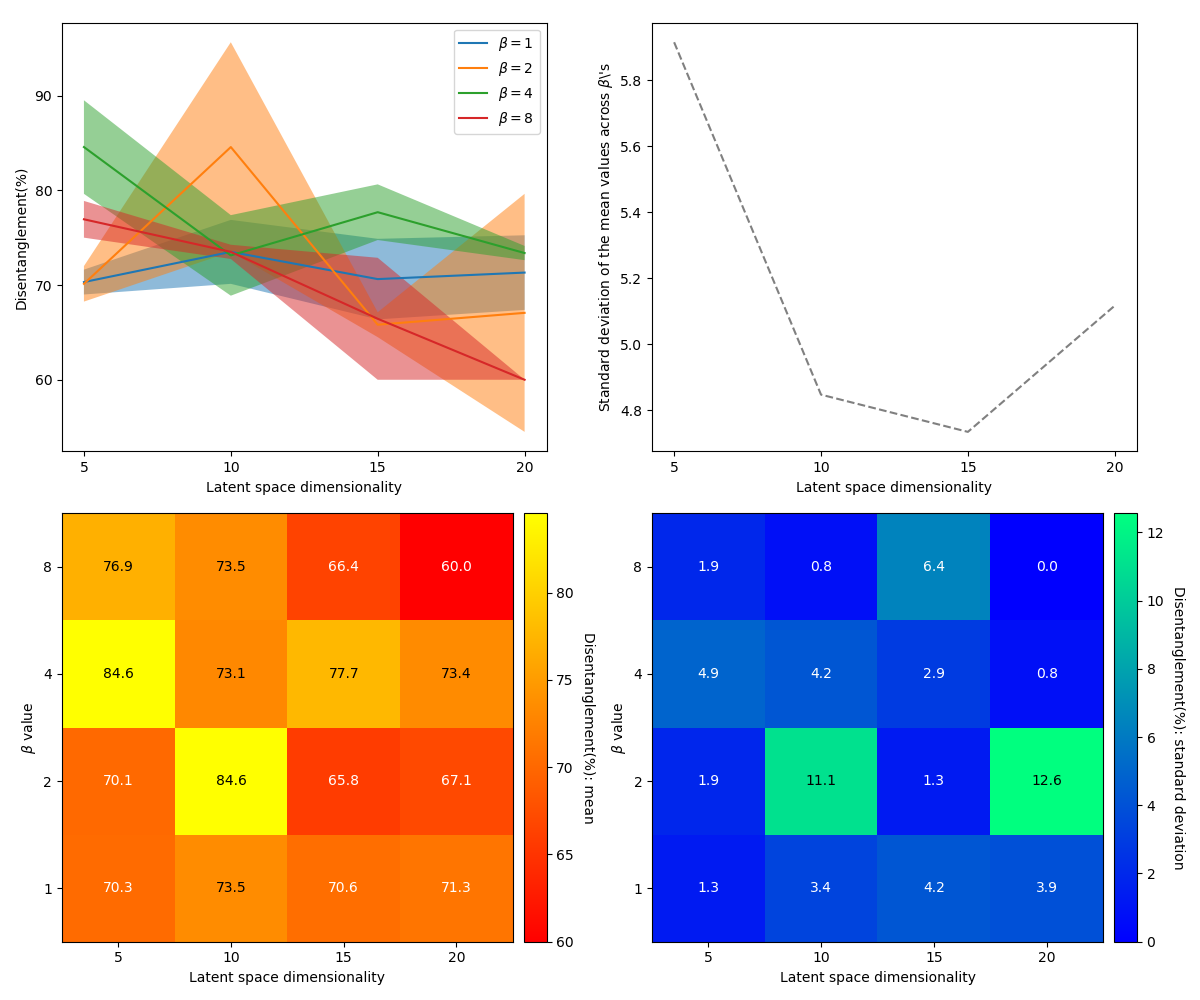

Values plotted in this chart, from the file beside it:
Beta\Latent space dimensionality, 5, 10, 15, 20
1, 70.3(1.3), 73.5(3.4), 70.6(4.2), 71.3(3.9)
2, 70.1(1.9), 84.6(11.1), 65.8(1.3), 67.1(12.6)
4, 84.6(4.9), 73.1(4.2), 77.7(2.9), 73.4(0.8)
8, 76.9(1.9), 73.5(0.8), 66.4(6.4), 60.0(0.0)
